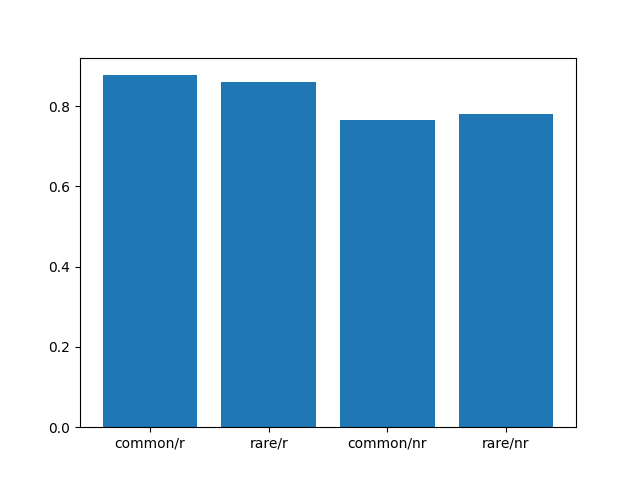

Source data for this figure (header and first rows):
, prob_stay_common_rewarded, prob_stay_rare_rewarded, prob_stay_common_not_rewarded, prob_stay_rare_not_rewarded
0, 0.8554, 0.8182, 0.8929, 0.8148
1, 0.6, 0.5806, 0.6061, 0.6154
2, 0.8082, 0.8182, 0.7313, 0.6
3, 0.8148, 0.8065, 0.7258, 0.72
4, 0.9753, 0.9524, 0.9245, 0.9565
5, 0.9878, 0.8485, 0.8644, 0.96
6, 0.875, 0.8611, 0.8254, 0.7143
7, 0.9259, 0.9667, 0.7656, 0.7826
8, 0.9342, 1.0, 0.8841, 0.8148
9, 0.9697, 0.8788, 0.6986, 0.6296
10, 0.8571, 0.8462, 0.6176, 0.6176
11, 1.0, 1.0, 1.0, 1.0
12, 0.9878, 1.0, 0.9811, 0.9615
13, 0.92, 0.8974, 0.619, 0.5909
14, 0.9315, 0.8214, 0.6618, 0.8
15, 0.9867, 0.9714, 0.9672, 1.0
16, 0.7857, 0.5172, 0.6182, 0.775
17, 0.9342, 0.8718, 0.75, 0.8125
18, 0.8939, 0.9697, 0.8028, 0.8148
19, 0.8955, 0.8276, 0.7286, 0.8182
20, 0.8986, 0.9333, 0.7746, 0.7586
21, 0.6136, 0.6875, 0.6415, 0.6154
22, 0.8833, 0.7727, 0.8103, 0.9032
23, 0.8116, 0.913, 0.4915, 0.5
24, 0.9412, 0.85, 0.7313, 0.8333
25, 0.9859, 0.8621, 0.8356, 1.0
26, 0.8889, 0.8889, 0.7879, 0.6875
27, 0.9429, 0.9429, 0.8438, 0.9667
28, 0.9747, 0.9091, 0.8525, 0.8846
29, 0.5333, 0.775, 0.5323, 0.4737
30, 0.7821, 0.9, 0.7619, 0.7857
